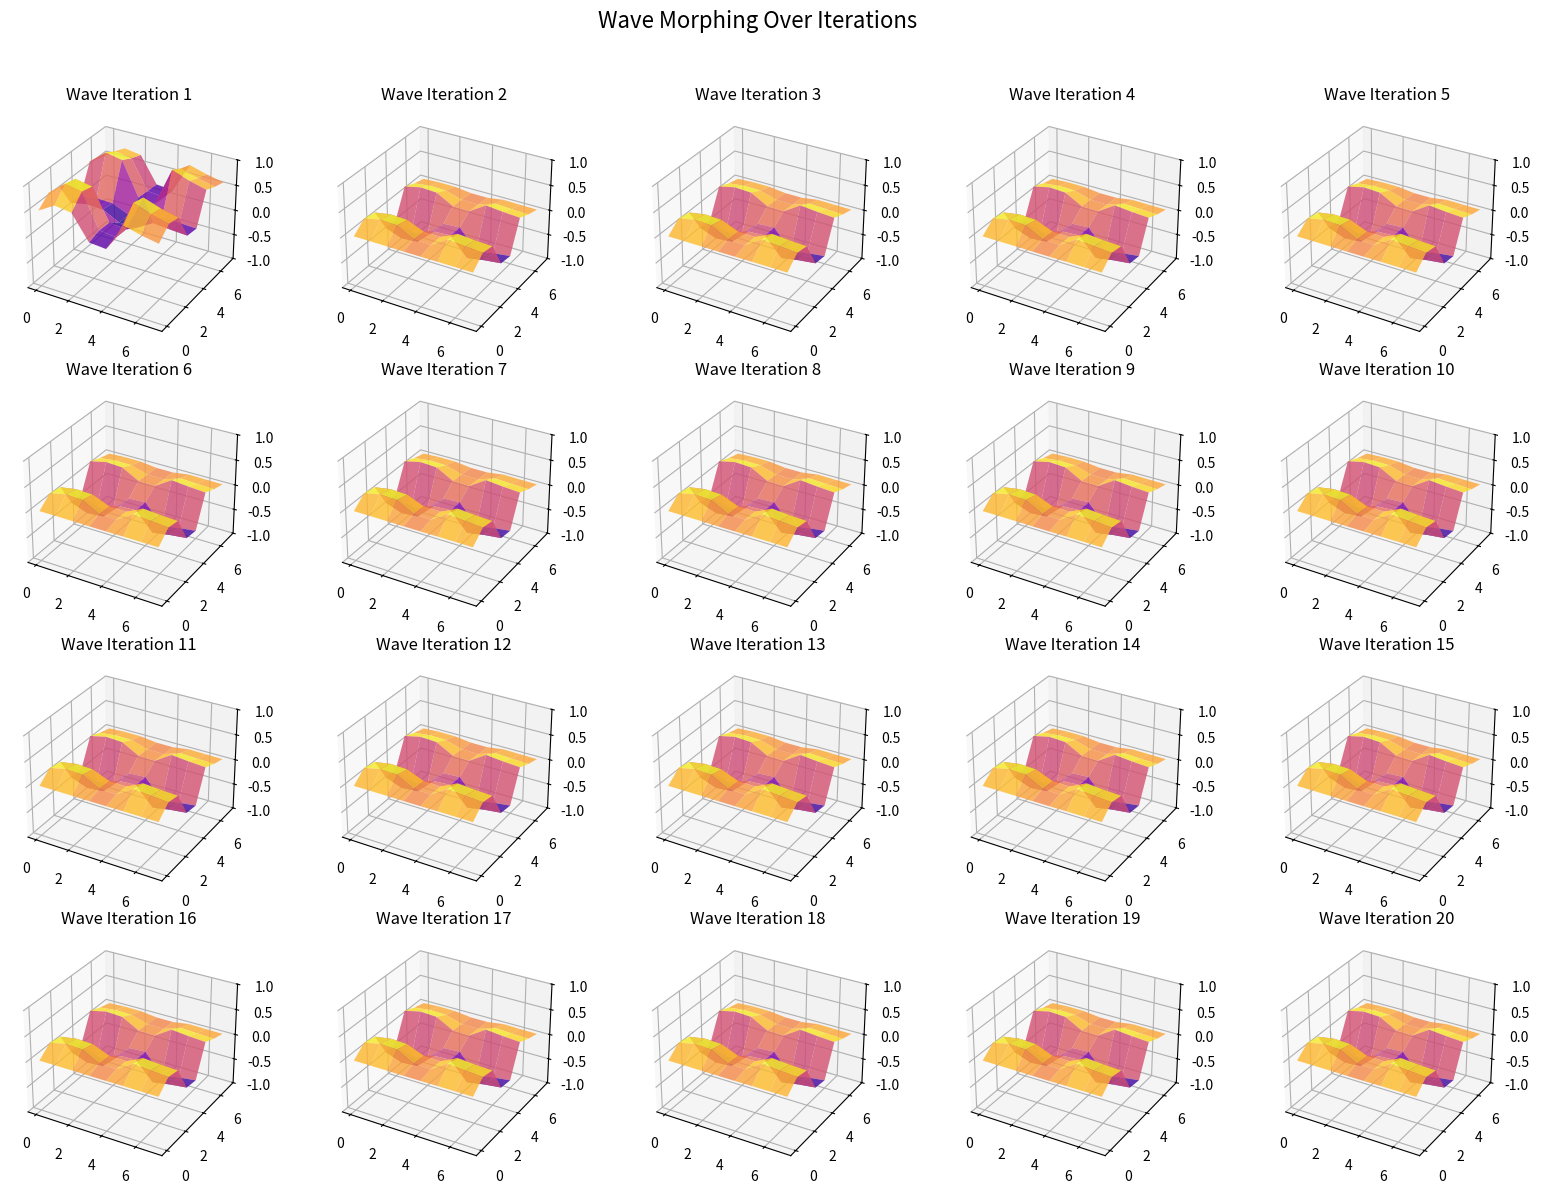
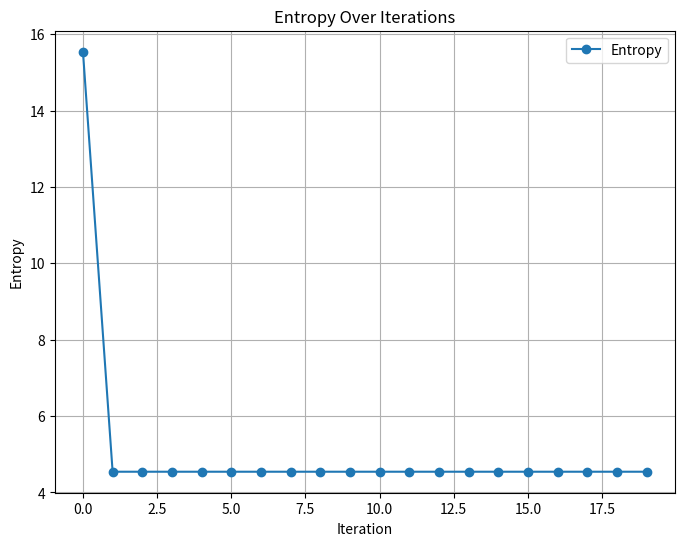

Recreate these plots in Python, in order.
import numpy as np
import matplotlib.pyplot as plt
from mpl_toolkits.mplot3d import Axes3D

# Initialize constants and parameters
constants = np.random.random(8)  # Simulating normalized constants
iterations = 20

# Initialize wave lattice
waveform = np.outer(constants, constants)

# Function to compute entropy
def compute_entropy(matrix):
    flattened = matrix.flatten()
    return -np.sum(flattened * np.log(np.abs(flattened) + 1e-10))  # Prevent log(0)

# Function to recursively compress the wave
def compress_wave(matrix):
    compressed = matrix - np.mean(matrix, axis=0)
    return np.clip(compressed, -1, 1)  # Clipping to stabilize compression

# Prepare data for visualization
waveforms = [waveform]
entropies = [compute_entropy(waveform)]

for i in range(1, iterations):
    waveform = compress_wave(waveform)
    waveforms.append(waveform)
    entropies.append(compute_entropy(waveform))

# Plotting the wave evolution over iterations
fig, axes = plt.subplots(4, 5, figsize=(16, 12), subplot_kw={'projection': '3d'})
fig.suptitle("Wave Morphing Over Iterations", fontsize=16)
for i, ax in enumerate(axes.flatten()):
    if i < len(waveforms):
        X, Y = np.meshgrid(range(waveforms[i].shape[0]), range(waveforms[i].shape[1]))
        ax.plot_surface(X, Y, waveforms[i], cmap="plasma", edgecolor="none", alpha=0.8)
        ax.set_title(f"Wave Iteration {i + 1}")
        ax.set_zlim(-1, 1)
    else:
        ax.axis('off')

plt.tight_layout(rect=[0, 0, 1, 0.96])
plt.show()

# Plotting entropy over iterations
plt.figure(figsize=(8, 6))
plt.plot(range(iterations), entropies, marker='o', label='Entropy')
plt.title("Entropy Over Iterations")
plt.xlabel("Iteration")
plt.ylabel("Entropy")
plt.legend()
plt.grid()
plt.show()
